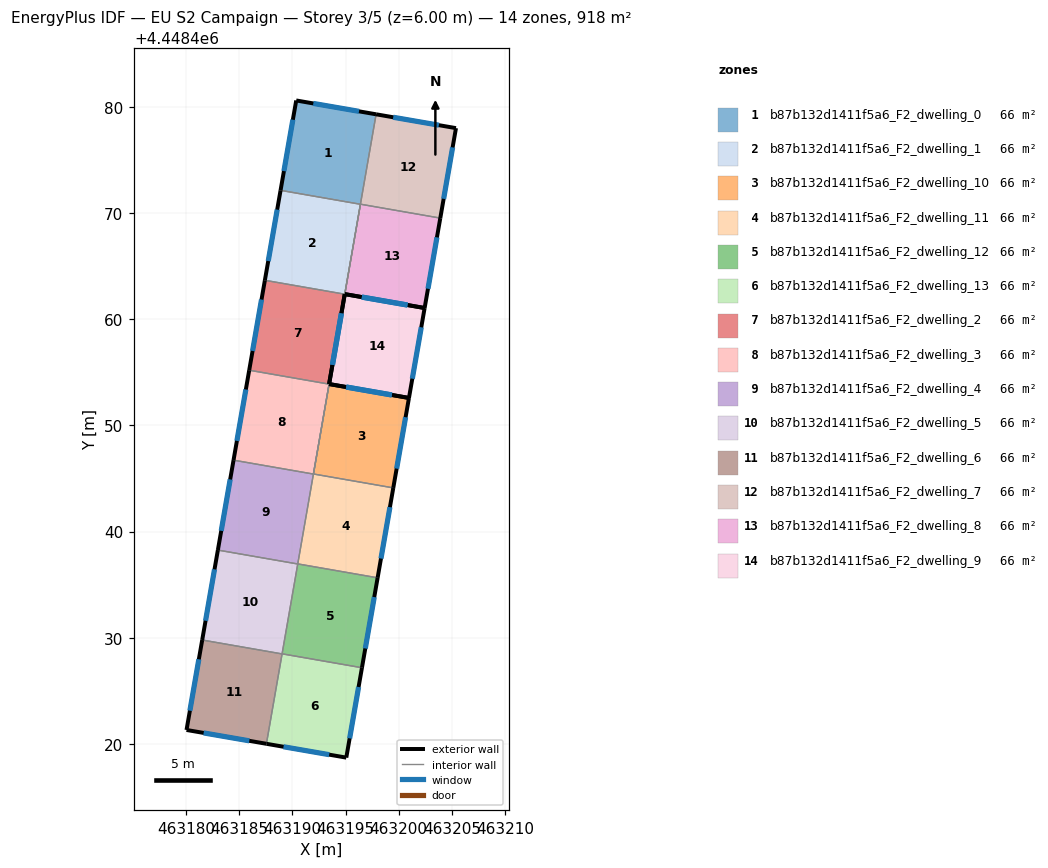
=== STOREY PLAN SPEC (per zone: floor XY polygon, exterior-wall plan segments, windows/doors) ===
zone 1: b87b132d1411f5a6_F2_dwelling_0  (65.6 m²)
  floor: (463197.87, 4448479.28) (463196.40, 4448470.81) (463188.88, 4448472.12) (463190.35, 4448480.58)
  exterior wall: (463190.35, 4448480.58) – (463188.88, 4448472.12)  [8.6 m]
    window: (463190.04, 4448478.77) – (463189.20, 4448473.93)  [8.4 m²]
  exterior wall: (463197.87, 4448479.28) – (463190.35, 4448480.58)  [7.6 m]
    window: (463196.26, 4448479.56) – (463191.96, 4448480.30)  [7.5 m²]
  interior walls: 4
zone 2: b87b132d1411f5a6_F2_dwelling_1  (65.6 m²)
  floor: (463196.40, 4448470.81) (463194.92, 4448462.35) (463187.40, 4448463.66) (463188.88, 4448472.12)
  exterior wall: (463188.88, 4448472.12) – (463187.40, 4448463.66)  [8.6 m]
    window: (463188.56, 4448470.31) – (463187.72, 4448465.47)  [8.4 m²]
  interior walls: 3
zone 3: b87b132d1411f5a6_F2_dwelling_10  (65.6 m²)
  floor: (463200.97, 4448452.58) (463199.49, 4448444.11) (463191.97, 4448445.42) (463193.45, 4448453.89)
  exterior wall: (463200.97, 4448452.58) – (463193.45, 4448453.89)  [7.6 m]
    window: (463199.36, 4448452.86) – (463195.06, 4448453.61)  [7.5 m²]
  exterior wall: (463199.49, 4448444.11) – (463200.97, 4448452.58)  [8.6 m]
    window: (463199.81, 4448445.93) – (463200.65, 4448450.77)  [8.4 m²]
  interior walls: 2
zone 4: b87b132d1411f5a6_F2_dwelling_11  (65.6 m²)
  floor: (463199.49, 4448444.11) (463198.02, 4448435.65) (463190.50, 4448436.96) (463191.97, 4448445.42)
  exterior wall: (463198.02, 4448435.65) – (463199.49, 4448444.11)  [8.6 m]
    window: (463198.33, 4448437.46) – (463199.18, 4448442.30)  [8.4 m²]
  interior walls: 3
zone 5: b87b132d1411f5a6_F2_dwelling_12  (65.6 m²)
  floor: (463198.02, 4448435.65) (463196.54, 4448427.18) (463189.02, 4448428.49) (463190.50, 4448436.96)
  exterior wall: (463196.54, 4448427.18) – (463198.02, 4448435.65)  [8.6 m]
    window: (463196.86, 4448429.00) – (463197.70, 4448433.84)  [8.4 m²]
  interior walls: 3
zone 6: b87b132d1411f5a6_F2_dwelling_13  (65.6 m²)
  floor: (463196.54, 4448427.18) (463195.07, 4448418.72) (463187.55, 4448420.03) (463189.02, 4448428.49)
  exterior wall: (463195.07, 4448418.72) – (463196.54, 4448427.18)  [8.6 m]
    window: (463195.38, 4448420.54) – (463196.23, 4448425.37)  [8.4 m²]
  exterior wall: (463187.55, 4448420.03) – (463195.07, 4448418.72)  [7.6 m]
    window: (463189.16, 4448419.75) – (463193.46, 4448419.00)  [7.5 m²]
  interior walls: 2
zone 7: b87b132d1411f5a6_F2_dwelling_2  (65.6 m²)
  floor: (463194.92, 4448462.35) (463193.45, 4448453.88) (463185.93, 4448455.19) (463187.40, 4448463.66)
  exterior wall: (463187.40, 4448463.66) – (463185.93, 4448455.19)  [8.6 m]
    window: (463187.09, 4448461.84) – (463186.24, 4448457.00)  [8.4 m²]
  exterior wall: (463193.45, 4448453.89) – (463194.92, 4448462.35)  [8.6 m]
    window: (463193.76, 4448455.70) – (463194.61, 4448460.53)  [8.4 m²]
  interior walls: 2
zone 8: b87b132d1411f5a6_F2_dwelling_3  (65.6 m²)
  floor: (463193.45, 4448453.88) (463191.97, 4448445.42) (463184.45, 4448446.72) (463185.93, 4448455.19)
  exterior wall: (463185.93, 4448455.19) – (463184.45, 4448446.72)  [8.6 m]
    window: (463185.61, 4448453.38) – (463184.77, 4448448.54)  [8.4 m²]
  interior walls: 3
zone 9: b87b132d1411f5a6_F2_dwelling_4  (65.6 m²)
  floor: (463191.97, 4448445.42) (463190.50, 4448436.95) (463182.98, 4448438.26) (463184.45, 4448446.72)
  exterior wall: (463184.45, 4448446.72) – (463182.98, 4448438.26)  [8.6 m]
    window: (463184.14, 4448444.91) – (463183.29, 4448440.07)  [8.4 m²]
  interior walls: 3
zone 10: b87b132d1411f5a6_F2_dwelling_5  (65.6 m²)
  floor: (463190.50, 4448436.95) (463189.02, 4448428.49) (463181.50, 4448429.79) (463182.98, 4448438.26)
  exterior wall: (463182.98, 4448438.26) – (463181.50, 4448429.79)  [8.6 m]
    window: (463182.66, 4448436.45) – (463181.82, 4448431.61)  [8.4 m²]
  interior walls: 3
zone 11: b87b132d1411f5a6_F2_dwelling_6  (65.6 m²)
  floor: (463189.02, 4448428.49) (463187.55, 4448420.03) (463180.03, 4448421.33) (463181.50, 4448429.79)
  exterior wall: (463180.03, 4448421.33) – (463187.55, 4448420.03)  [7.6 m]
    window: (463181.64, 4448421.05) – (463185.94, 4448420.30)  [7.5 m²]
  exterior wall: (463181.50, 4448429.79) – (463180.03, 4448421.33)  [8.6 m]
    window: (463181.19, 4448427.98) – (463180.34, 4448423.14)  [8.4 m²]
  interior walls: 2
zone 12: b87b132d1411f5a6_F2_dwelling_7  (65.6 m²)
  floor: (463205.39, 4448477.98) (463203.92, 4448469.51) (463196.40, 4448470.82) (463197.87, 4448479.28)
  exterior wall: (463205.39, 4448477.98) – (463197.87, 4448479.28)  [7.6 m]
    window: (463203.78, 4448478.26) – (463199.48, 4448479.00)  [7.5 m²]
  exterior wall: (463203.92, 4448469.51) – (463205.39, 4448477.98)  [8.6 m]
    window: (463204.23, 4448471.32) – (463205.08, 4448476.17)  [8.4 m²]
  interior walls: 2
zone 13: b87b132d1411f5a6_F2_dwelling_8  (65.6 m²)
  floor: (463203.92, 4448469.51) (463202.44, 4448461.04) (463194.92, 4448462.36) (463196.40, 4448470.82)
  exterior wall: (463202.44, 4448461.04) – (463203.92, 4448469.51)  [8.6 m]
    window: (463202.76, 4448462.86) – (463203.60, 4448467.70)  [8.4 m²]
  exterior wall: (463194.92, 4448462.36) – (463202.44, 4448461.04)  [7.6 m]
    window: (463196.53, 4448462.07) – (463200.83, 4448461.33)  [7.5 m²]
  interior walls: 2
zone 14: b87b132d1411f5a6_F2_dwelling_9  (65.5 m²)
  floor: (463202.44, 4448461.04) (463200.97, 4448452.58) (463193.45, 4448453.89) (463194.92, 4448462.35)
  exterior wall: (463193.45, 4448453.89) – (463200.97, 4448452.58)  [7.6 m]
    window: (463195.06, 4448453.61) – (463199.36, 4448452.86)  [7.5 m²]
  exterior wall: (463200.97, 4448452.58) – (463202.44, 4448461.04)  [8.6 m]
    window: (463201.28, 4448454.39) – (463202.13, 4448459.23)  [8.4 m²]
  exterior wall: (463202.44, 4448461.04) – (463194.92, 4448462.36)  [7.6 m]
    window: (463200.83, 4448461.33) – (463196.53, 4448462.07)  [7.5 m²]
  exterior wall: (463194.92, 4448462.35) – (463193.45, 4448453.89)  [8.6 m]
    window: (463194.61, 4448460.53) – (463193.76, 4448455.70)  [8.4 m²]
  interior walls: 2

=== DERIVED (storey summary) ===
Building: EU S2 Campaign
Storey: 3 of 5  (floor level z = 6.00 m)
Storey gross floor area: 917.9 m²
Zones on this storey: 14
  - b87b132d1411f5a6_F2_dwelling_0: floor 65.6 m²; exterior wall 16.2 m (48.7 m²); 2 window(s) 15.9 m²; WWR 32.7%
  - b87b132d1411f5a6_F2_dwelling_1: floor 65.6 m²; exterior wall 8.6 m (25.8 m²); 1 window(s) 8.4 m²; WWR 32.7%
  - b87b132d1411f5a6_F2_dwelling_10: floor 65.6 m²; exterior wall 16.2 m (48.7 m²); 2 window(s) 15.9 m²; WWR 32.7%
  - b87b132d1411f5a6_F2_dwelling_11: floor 65.6 m²; exterior wall 8.6 m (25.8 m²); 1 window(s) 8.4 m²; WWR 32.7%
  - b87b132d1411f5a6_F2_dwelling_12: floor 65.6 m²; exterior wall 8.6 m (25.8 m²); 1 window(s) 8.4 m²; WWR 32.7%
  - b87b132d1411f5a6_F2_dwelling_13: floor 65.6 m²; exterior wall 16.2 m (48.7 m²); 2 window(s) 15.9 m²; WWR 32.7%
  - b87b132d1411f5a6_F2_dwelling_2: floor 65.6 m²; exterior wall 17.2 m (51.5 m²); 2 window(s) 16.8 m²; WWR 32.7%
  - b87b132d1411f5a6_F2_dwelling_3: floor 65.6 m²; exterior wall 8.6 m (25.8 m²); 1 window(s) 8.4 m²; WWR 32.7%
  - b87b132d1411f5a6_F2_dwelling_4: floor 65.6 m²; exterior wall 8.6 m (25.8 m²); 1 window(s) 8.4 m²; WWR 32.7%
  - b87b132d1411f5a6_F2_dwelling_5: floor 65.6 m²; exterior wall 8.6 m (25.8 m²); 1 window(s) 8.4 m²; WWR 32.7%
  - b87b132d1411f5a6_F2_dwelling_6: floor 65.6 m²; exterior wall 16.2 m (48.7 m²); 2 window(s) 15.9 m²; WWR 32.7%
  - b87b132d1411f5a6_F2_dwelling_7: floor 65.6 m²; exterior wall 16.2 m (48.7 m²); 2 window(s) 15.9 m²; WWR 32.7%
  - b87b132d1411f5a6_F2_dwelling_8: floor 65.6 m²; exterior wall 16.2 m (48.7 m²); 2 window(s) 15.9 m²; WWR 32.7%
  - b87b132d1411f5a6_F2_dwelling_9: floor 65.5 m²; exterior wall 32.4 m (97.3 m²); 4 window(s) 31.8 m²; WWR 32.7%
Zone adjacency (shared interzone walls):
  - b87b132d1411f5a6_F2_dwelling_0 ↔ b87b132d1411f5a6_F2_dwelling_1
  - b87b132d1411f5a6_F2_dwelling_0 ↔ b87b132d1411f5a6_F2_dwelling_7
  - b87b132d1411f5a6_F2_dwelling_0 ↔ b87b132d1411f5a6_F2_dwelling_8
  - b87b132d1411f5a6_F2_dwelling_1 ↔ b87b132d1411f5a6_F2_dwelling_2
  - b87b132d1411f5a6_F2_dwelling_10 ↔ b87b132d1411f5a6_F2_dwelling_11
  - b87b132d1411f5a6_F2_dwelling_10 ↔ b87b132d1411f5a6_F2_dwelling_9
  - b87b132d1411f5a6_F2_dwelling_11 ↔ b87b132d1411f5a6_F2_dwelling_12
  - b87b132d1411f5a6_F2_dwelling_11 ↔ b87b132d1411f5a6_F2_dwelling_4
  - b87b132d1411f5a6_F2_dwelling_12 ↔ b87b132d1411f5a6_F2_dwelling_13
  - b87b132d1411f5a6_F2_dwelling_12 ↔ b87b132d1411f5a6_F2_dwelling_5
  - b87b132d1411f5a6_F2_dwelling_13 ↔ b87b132d1411f5a6_F2_dwelling_6
  - b87b132d1411f5a6_F2_dwelling_2 ↔ b87b132d1411f5a6_F2_dwelling_3
  - b87b132d1411f5a6_F2_dwelling_3 ↔ b87b132d1411f5a6_F2_dwelling_4
  - b87b132d1411f5a6_F2_dwelling_3 ↔ b87b132d1411f5a6_F2_dwelling_9
  - b87b132d1411f5a6_F2_dwelling_4 ↔ b87b132d1411f5a6_F2_dwelling_5
  - b87b132d1411f5a6_F2_dwelling_5 ↔ b87b132d1411f5a6_F2_dwelling_6
  - b87b132d1411f5a6_F2_dwelling_7 ↔ b87b132d1411f5a6_F2_dwelling_8